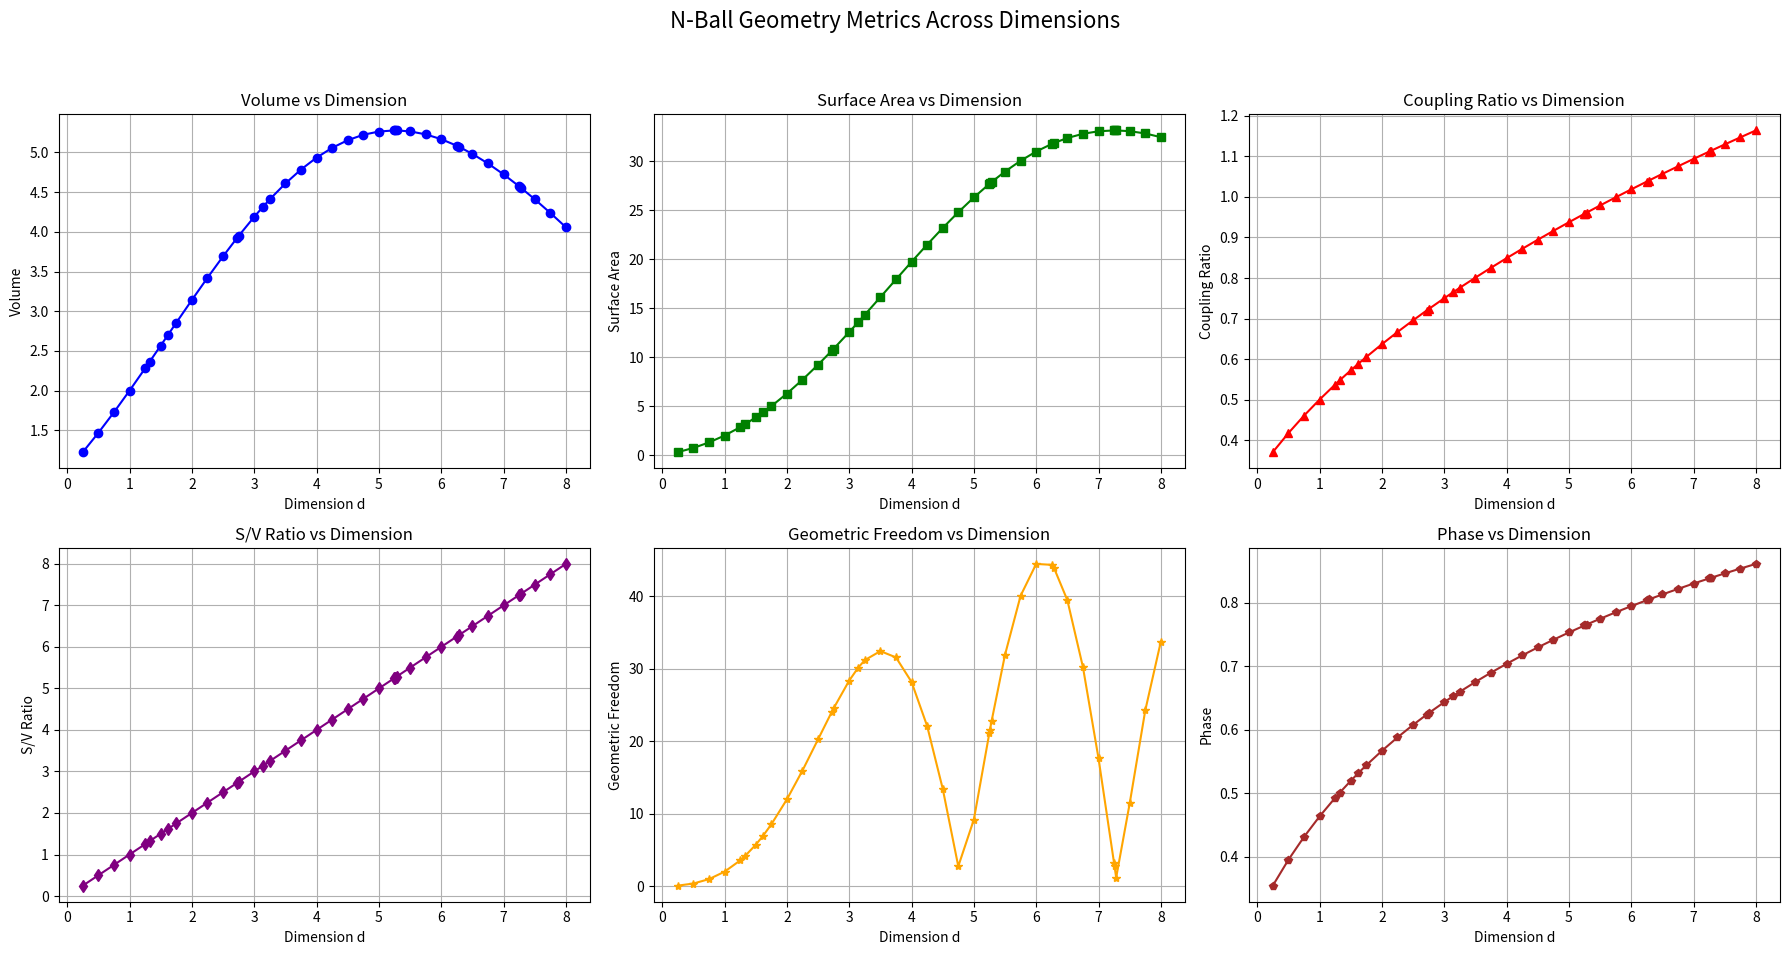

Here is the Python script that generated this plot:
"""
N-Ball Geometry Analysis Suite
==================================================

Dimension d = 0.25 (0.25)
----------------------------------------
Volume:          1.22521265
Surface:         0.30630316
Next Surface:    2.85129667
Coupling Ratio:  0.37038302
S/V Ratio:      0.25000000
Geom Freedom:   0.07659472
Phase:          0.35471677

Dimension d = 0.5 (0.5)
----------------------------------------
Volume:          1.46881258
Surface:         0.73440629
Next Surface:    3.85131113
Coupling Ratio:  0.41731342
S/V Ratio:      0.50000000
Geom Freedom:   0.36749278
Phase:          0.39534207

Dimension d = 0.75 (0.75)
----------------------------------------
Volume:          1.72811113
Surface:         1.29608335
Next Surface:    4.99744671
Coupling Ratio:  0.46025301
S/V Ratio:      0.75000000
Geom Freedom:   0.97306418
Phase:          0.43134754

Dimension d = 1.0 (1.0)
----------------------------------------
Volume:          2.00000000
Surface:         2.00000000
Next Surface:    6.28318531
Coupling Ratio:  0.50000000
S/V Ratio:      1.00000000
Geom Freedom:   2.00000000
Phase:          0.46364761

Dimension d = 1.25 (1.25)
----------------------------------------
Volume:          2.28103734
Surface:         2.85129667
Next Surface:    7.69823811
Coupling Ratio:  0.53712959
S/V Ratio:      1.25000000
Geom Freedom:   3.55121565
Phase:          0.49290823

Dimension d = plastic (1.324718)
----------------------------------------
Volume:          2.36626415
Surface:         3.13463271
Next Surface:    8.14429230
Coupling Ratio:  0.54778516
S/V Ratio:      1.32471800
Geom Freedom:   4.12991840
Phase:          0.50114117

Dimension d = 1.5 (1.5)
----------------------------------------
Volume:          2.56754075
Surface:         3.85131113
Next Surface:    9.22882164
Coupling Ratio:  0.57206982
S/V Ratio:      1.50000000
Geom Freedom:   5.71085529
Phase:          0.51962939

Dimension d = golden (1.618034)
----------------------------------------
Volume:          2.70361603
Surface:         4.37454266
Next Surface:    9.98688268
Coupling Ratio:  0.58790218
S/V Ratio:      1.61803400
Geom Freedom:   6.95701181
Phase:          0.53147655

Dimension d = 1.75 (1.75)
----------------------------------------
Volume:          2.85568383
Surface:         4.99744671
Next Surface:    10.85804244
Coupling Ratio:  0.60514792
S/V Ratio:      1.75000000
Geom Freedom:   8.52430370
Phase:          0.54419614

Dimension d = 2.0 (2.0)
----------------------------------------
Volume:          3.14159265
Surface:         6.28318531
Next Surface:    12.56637061
Coupling Ratio:  0.63661977
S/V Ratio:      2.00000000
Geom Freedom:   11.97437535
Phase:          0.56691150

Dimension d = 2.25 (2.25)
----------------------------------------
Volume:          3.42143916
Surface:         7.69823811
Next Surface:    14.33218029
Coupling Ratio:  0.66668943
S/V Ratio:      2.25000000
Geom Freedom:   15.95650308
Phase:          0.58801837

Dimension d = 2.5 (2.5)
----------------------------------------
Volume:          3.69152866
Surface:         9.22882164
Next Surface:    16.13233434
Coupling Ratio:  0.69552237
S/V Ratio:      2.50000000
Geom Freedom:   20.25752094
Phase:          0.60771452

Dimension d = e (2.718281828459045)
----------------------------------------
Volume:          3.91663882
Surface:         10.64652813
Next Surface:    17.71336482
Coupling Ratio:  0.71979309
S/V Ratio:      2.71828183
Geom Freedom:   24.01553572
Phase:          0.62388677

Dimension d = 2.75 (2.75)
----------------------------------------
Volume:          3.94837907
Surface:         10.85804244
Next Surface:    17.94279070
Coupling Ratio:  0.72325473
S/V Ratio:      2.75000000
Geom Freedom:   24.54408515
Phase:          0.62616327

Dimension d = 3.0 (3.0)
----------------------------------------
Volume:          4.18879020
Surface:         12.56637061
Next Surface:    19.73920880
Coupling Ratio:  0.75000000
S/V Ratio:      3.00000000
Geom Freedom:   28.36734393
Phase:          0.64350111

Dimension d = pi (3.141592653589793)
----------------------------------------
Volume:          4.31655917
Surface:         13.56087056
Next Surface:    20.74126506
Coupling Ratio:  0.76474681
S/V Ratio:      3.14159265
Geom Freedom:   30.12549698
Phase:          0.65287246

Dimension d = 3.25 (3.25)
----------------------------------------
Volume:          4.40990163
Surface:         14.33218029
Next Surface:    21.49753627
Coupling Ratio:  0.77585385
S/V Ratio:      3.25000000
Geom Freedom:   31.18960436
Phase:          0.65984330

Dimension d = 3.5 (3.5)
----------------------------------------
Volume:          4.60923838
Surface:         16.13233434
Next Surface:    23.19455862
Coupling Ratio:  0.80089775
S/V Ratio:      3.50000000
Geom Freedom:   32.43609270
Phase:          0.67528811

Dimension d = 3.75 (3.75)
----------------------------------------
Volume:          4.78474419
Surface:         17.94279070
Next Surface:    24.80839736
Coupling Ratio:  0.82520171
S/V Ratio:      3.75000000
Geom Freedom:   31.57048439
Phase:          0.68992005

Dimension d = 4.0 (4.0)
----------------------------------------
Volume:          4.93480220
Surface:         19.73920880
Next Surface:    26.31894507
Coupling Ratio:  0.84882636
S/V Ratio:      4.00000000
Geom Freedom:   28.18722523
Phase:          0.70381231

Dimension d = 4.25 (4.25)
----------------------------------------
Volume:          5.05824383
Surface:         21.49753627
Next Surface:    27.70822911
Coupling Ratio:  0.87182464
S/V Ratio:      4.25000000
Geom Freedom:   22.10783060
Phase:          0.71702874

Dimension d = 4.5 (4.5)
----------------------------------------
Volume:          5.15434636
Surface:         23.19455862
Next Surface:    28.96069888
Coupling Ratio:  0.89424304
S/V Ratio:      4.50000000
Geom Freedom:   13.46376749
Phase:          0.72962534

Dimension d = 4.75 (4.75)
----------------------------------------
Volume:          5.22282050
Surface:         24.80839736
Next Surface:    30.06343437
Coupling Ratio:  0.91612266
S/V Ratio:      4.75000000
Geom Freedom:   2.74668902
Phase:          0.74165157

Dimension d = 5.0 (5.0)
----------------------------------------
Volume:          5.26378901
Surface:         26.31894507
Next Surface:    31.00627668
Coupling Ratio:  0.93750000
S/V Ratio:      5.00000000
Geom Freedom:   9.19114457
Phase:          0.75315128

Dimension d = 5.25 (5.25)
----------------------------------------
Volume:          5.27775793
Surface:         27.70822911
Next Surface:    31.78188330
Coupling Ratio:  0.95840770
S/V Ratio:      5.25000000
Geom Freedom:   21.19705052
Phase:          0.76416354

Dimension d = V-max (5.256946)
----------------------------------------
Volume:          5.27776802
Surface:         27.74494149
Next Surface:    31.80099466
Coupling Ratio:  0.95898218
S/V Ratio:      5.25694600
Geom Freedom:   21.51893776
Phase:          0.76446289

Dimension d = tau-1 (5.283185307179586)
----------------------------------------
Volume:          5.27762423
Surface:         27.88266680
Next Surface:    31.87199065
Coupling Ratio:  0.96114930
S/V Ratio:      5.28318531
Geom Freedom:   22.72559253
Phase:          0.76559059

Dimension d = 5.5 (5.5)
----------------------------------------
Volume:          5.26558161
Surface:         28.96069888
Next Surface:    32.38571331
Coupling Ratio:  0.97887503
S/V Ratio:      5.50000000
Geom Freedom:   31.93942421
Phase:          0.77472333

Dimension d = 5.75 (5.75)
----------------------------------------
Volume:          5.22842337
Surface:         30.06343437
Next Surface:    32.81594901
Coupling Ratio:  0.99892838
S/V Ratio:      5.75000000
Geom Freedom:   40.07912123
Phase:          0.78486207

Dimension d = 6.0 (6.0)
----------------------------------------
Volume:          5.16771278
Surface:         31.00627668
Next Surface:    33.07336179
Coupling Ratio:  1.01859164
S/V Ratio:      6.00000000
Geom Freedom:   44.46751635
Phase:          0.79460810

Dimension d = 6.25 (6.25)
----------------------------------------
Volume:          5.08510133
Surface:         31.78188330
Next Surface:    33.16113105
Coupling Ratio:  1.03788648
S/V Ratio:      6.25000000
Geom Freedom:   44.33936114
Phase:          0.80398709

Dimension d = tau (6.283185307179586)
----------------------------------------
Volume:          5.07258486
Surface:         31.87199065
Next Surface:    33.16029103
Coupling Ratio:  1.04042108
S/V Ratio:      6.28318531
Geom Freedom:   43.96354230
Phase:          0.80520574

Dimension d = 6.5 (6.5)
----------------------------------------
Volume:          4.98241743
Surface:         32.38571331
Next Surface:    33.08462503
Coupling Ratio:  1.05683269
S/V Ratio:      6.50000000
Geom Freedom:   39.46535106
Phase:          0.81302230

Dimension d = 6.75 (6.75)
----------------------------------------
Volume:          4.86162208
Surface:         32.81594901
Next Surface:    32.85115289
Coupling Ratio:  1.07544834
S/V Ratio:      6.75000000
Geom Freedom:   30.23293486
Phase:          0.82173495

Dimension d = 7.0 (7.0)
----------------------------------------
Volume:          4.72476597
Surface:         33.07336179
Next Surface:    32.46969701
Coupling Ratio:  1.09375000
S/V Ratio:      7.00000000
Geom Freedom:   17.63430368
Phase:          0.83014439

Dimension d = 7.25 (7.25)
----------------------------------------
Volume:          4.57394911
Surface:         33.16113105
Next Surface:    31.95063395
Coupling Ratio:  1.11175293
S/V Ratio:      7.25000000
Geom Freedom:   3.15608349
Phase:          0.83826836

Dimension d = SA-max (7.256946)
----------------------------------------
Volume:          4.56957989
Surface:         33.16119448
Next Surface:    31.93435621
Coupling Ratio:  1.11224900
S/V Ratio:      7.25694600
Geom Freedom:   2.74385293
Phase:          0.83849016

Dimension d = tau+1 (7.283185307179586)
----------------------------------------
Volume:          4.55299290
Surface:         33.16029103
Next Surface:    31.87199065
Coupling Ratio:  1.11412097
S/V Ratio:      7.28318531
Geom Freedom:   1.18661717
Phase:          0.83932616

Dimension d = 7.5 (7.5)
----------------------------------------
Volume:          4.41128334
Surface:         33.08462503
Next Surface:    31.30545201
Coupling Ratio:  1.12947119
S/V Ratio:      7.50000000
Geom Freedom:   11.41685847
Phase:          0.84612310

Dimension d = 7.75 (7.75)
----------------------------------------
Volume:          4.23885844
Surface:         32.85115289
Next Surface:    30.54647239
Coupling Ratio:  1.14691777
S/V Ratio:      7.75000000
Geom Freedom:   24.25447819
Phase:          0.85372359

Dimension d = 8.0 (8.0)
----------------------------------------
Volume:          4.05871213
Surface:         32.46969701
Next Surface:    29.68658012
Coupling Ratio:  1.16410473
S/V Ratio:      8.00000000
Geom Freedom:   33.75064716
Phase:          0.86108362
"""

import numpy as np
from math import gamma, tau, pi, e

import matplotlib.pyplot
matplotlib.use('Agg')

class NBallAnalyzer:

    def dimensions(self, start=1, count=8, split=4, special=True):
        # Define the dimensions
        dimensions = {k/split: str(k/split) for k in range(start, (split*count)+1)}
        return dimensions if not special else dimensions | {
            0.5: '0.5',
            1.324718: 'plastic',
            1.618034: 'golden',
            e: 'e',
            pi: 'pi',
            5.256946: 'V-max',
            tau - 1: 'tau-1',
            tau: 'tau',
            7.256946: 'SA-max',
            tau + 1: 'tau+1',
        }

    def ball_volume(self, d):
        if d < 0:
            return 0
        try:
            return (pi ** (d / 2)) / gamma(d / 2 + 1)
        except:
            return 0

    def ball_surface(self, d):
        if d < 0:
            return 0
        try:
            return tau * (pi ** ((d - 2) / 2)) / gamma(d / 2)
        except:
            return 0

    def ball_radius(self, d, volume=1):
        if d <= 0:
            return 0
        try:
            return (volume * gamma(d / 2 + 1) / (pi ** (d / 2))) ** (1 / d)
        except:
            return 0

    def coupling_ratio(self, d):
        v_d = self.ball_volume(d)
        s_d1 = self.ball_surface(d + 1)
        if abs(v_d) < 1e-15:
            return 0
        return s_d1 / (tau * v_d)

    def geometric_freedom(self, d):
        v = self.ball_volume(d)
        s = self.ball_surface(d)
        if abs(v) < 1e-15:
            return 0
        theta = np.arctan2(s, tau * v)
        r = (s ** 2 + (tau * v) ** 2) ** 0.5
        return r * abs(np.sin(theta * d))

    def analyze_dimension(self, d):
        v_d = self.ball_volume(d)
        s_d = self.ball_surface(d)
        s_d1 = self.ball_surface(d + 1)
        freedom = self.geometric_freedom(d)

        result = {
            'dimension': d,
            'volume': v_d,
            'surface': s_d,
            'next_surface': s_d1,
            'coupling_ratio': self.coupling_ratio(d),
            'geometric_freedom': freedom,
            'phase': np.arctan2(s_d1, tau * v_d),
            'sv_ratio': s_d / v_d if abs(v_d) > 1e-15 else 0
        }
        return result

    def scan_range(self, start=0, end=15, points=1001):
        dims = np.linspace(start, end, points)
        data = np.zeros((points, 7))

        for i, d in enumerate(dims):
            result = self.analyze_dimension(d)
            data[i] = [
                d,
                result['volume'],
                result['surface'],
                result['next_surface'],
                result['coupling_ratio'],
                result['geometric_freedom'],
                result['phase']
            ]

        return {
            'dimensions': data[:, 0],
            'volumes': data[:, 1],
            'surfaces': data[:, 2],
            'next_surfaces': data[:, 3],
            'coupling_ratios': data[:, 4],
            'freedom': data[:, 5],
            'phases': data[:, 6]
        }

    def find_critical_points(self, start=0, end=15, points=1001):
        scan = self.scan_range(start, end, points)
        dims = scan['dimensions']
        dx = dims[1] - dims[0]

        metrics = {
            'volume': scan['volumes'],
            'surface': scan['surfaces'],
            'freedom': scan['freedom'],
            'coupling': scan['coupling_ratios']
        }

        critical = {}

        for name, values in metrics.items():
            maxima = []
            minima = []
            inflections = []

            d1 = np.gradient(values, dx)
            d2 = np.gradient(d1, dx)

            for i in range(1, len(values) - 1):
                if d1[i - 1] > 0 and d1[i + 1] < 0:
                    maxima.append(dims[i])
                elif d1[i - 1] < 0 and d1[i + 1] > 0:
                    minima.append(dims[i])
                if d2[i - 1] * d2[i + 1] < 0:
                    inflections.append(dims[i])

            critical[name] = {
                'maxima': maxima,
                'minima': minima,
                'inflections': inflections
            }

        return critical

    def interference_pattern(self, d):
        """Track bidirectional phase interference between adjacent dimensions"""
        # Forward volume-to-surface transition
        v_d = self.ball_volume(d)
        s_d1 = self.ball_surface(d + 1)
        forward_phase = np.angle(complex(s_d1, tau * v_d))

        # Backward surface-to-volume transition
        s_d = self.ball_surface(d)
        v_d1 = self.ball_volume(d - 1)
        backward_phase = np.angle(complex(tau * v_d1, s_d))

        # Phase rotation relative to τ-1
        theta = (d - (tau - 1)) / 2 * pi / 2

        # Compute interference between transitions with damping
        interference = np.sin(forward_phase) * np.cos(backward_phase) * np.exp(-((d - tau)**2)/(2*pi))

        # Extract real and imaginary components
        real_component = interference * np.cos(theta)
        imag_component = interference * np.sin(theta)

        # Calculate total geometric freedom
        magnitude = (real_component**2 + imag_component**2)**0.5
        phase = np.angle(complex(real_component, imag_component))

        return magnitude, phase, real_component, imag_component

    def phase_volume(self, d, alpha=1.0):
        """Volume with complex phase rotation"""
        theta = (d - (tau - 1)) / 2 * pi / 2
        z = alpha * (np.cos(theta) + 1j * np.sin(theta))

        try:
            v_base = (pi ** (d / 2)) / gamma(d / 2 + 1)
            v_phase = np.cosh(z.real) + 1j * np.sinh(z.imag)
            return v_base * v_phase
        except:
            return 0

    def rotational_freedom(self, d):
        """Calculate effective rotational freedom at dimension d"""
        v = self.phase_volume(d)
        # For complex d, use phase_volume for surface too
        s = self.phase_volume(d) if isinstance(d, complex) else self.ball_surface(d)

        theta = np.angle(complex(s, tau * abs(v)))
        # Use real part of d for interference calculation
        d_real = d.real if isinstance(d, complex) else d
        interference = np.sin(theta * d_real) * np.cos(pi * d_real / tau)

        r = (abs(v) ** 2 + (abs(s) / tau) ** 2) ** 0.5
        return r * abs(interference)

    def transition_coupling(self, d):
        """Measure coupling strength between adjacent dimensions"""
        v_d = self.phase_volume(d)
        # Handle complex d+1 for surface
        next_d = d + 1
        s_d1 = self.phase_volume(next_d) if isinstance(d, complex) else self.ball_surface(next_d)

        if abs(v_d) < 1e-15:
            return 0

        phase_diff = np.angle(complex(abs(s_d1), tau * abs(v_d)))
        coupling = abs(s_d1) / (tau * abs(v_d))
        return coupling * np.exp(-((phase_diff - pi / 2) ** 2) / (2 * pi))

    def analyze_complex(self, d):
        """Analyze sphere properties in complex phase space"""
        v = self.phase_volume(d)
        s = self.phase_volume(d) if isinstance(d, complex) else self.ball_surface(d)
        freedom = self.rotational_freedom(d)
        coupling = self.transition_coupling(d)

        return {
            'dimension': d,
            'volume': abs(v),
            'volume_phase': np.angle(v),
            'surface': abs(s),
            'rotational_freedom': freedom,
            'coupling': coupling
        }

def generate_infosheet():
    analyzer = NBallAnalyzer()
    dimensions = analyzer.dimensions()

    # Initialize lists to store metrics for plotting
    metrics = {
        'Volume': [],
        'Surface': [],
        'Coupling Ratio': [],
        'S/V Ratio': [],
        'Geom Freedom': [],
        'Phase': []
    }

    numerical_dims = []

    # Print Header
    print("N-Ball Geometry Analysis Suite")
    print("==================================================\n")

    for d in sorted(dimensions):
        numerical_dims.append(d)
        print(f"Dimension d = {dimensions[d]} ({d})")
        print("----------------------------------------")

        analysis = analyzer.analyze_dimension(d)

        print(f"Volume:          {analysis['volume']:.8f}")
        print(f"Surface:         {analysis['surface']:.8f}")
        print(f"Next Surface:    {analysis['next_surface']:.8f}")
        print(f"Coupling Ratio:  {analysis['coupling_ratio']:.8f}")
        print(f"S/V Ratio:      {analysis['sv_ratio']:.8f}")
        print(f"Geom Freedom:   {analysis['geometric_freedom']:.8f}")
        print(f"Phase:          {analysis['phase']:.8f}\n")

        # Append metrics for plotting
        metrics['Volume'].append(analysis['volume'])
        metrics['Surface'].append(analysis['surface'])
        metrics['Coupling Ratio'].append(analysis['coupling_ratio'])
        metrics['S/V Ratio'].append(analysis['sv_ratio'])
        metrics['Geom Freedom'].append(analysis['geometric_freedom'])
        metrics['Phase'].append(analysis['phase'])

    # Plotting the metrics
    fig, axs = matplotlib.pyplot.subplots(2, 3, figsize=(18, 10))
    fig.suptitle('N-Ball Geometry Metrics Across Dimensions', fontsize=16)

    # Volume
    axs[0, 0].plot(numerical_dims, metrics['Volume'], marker='o', linestyle='-', color='blue')
    axs[0, 0].set_title('Volume vs Dimension')
    axs[0, 0].set_xlabel('Dimension d')
    axs[0, 0].set_ylabel('Volume')
    axs[0, 0].grid(True)

    # Surface
    axs[0, 1].plot(numerical_dims, metrics['Surface'], marker='s', linestyle='-', color='green')
    axs[0, 1].set_title('Surface Area vs Dimension')
    axs[0, 1].set_xlabel('Dimension d')
    axs[0, 1].set_ylabel('Surface Area')
    axs[0, 1].grid(True)

    # Coupling Ratio
    axs[0, 2].plot(numerical_dims, metrics['Coupling Ratio'], marker='^', linestyle='-', color='red')
    axs[0, 2].set_title('Coupling Ratio vs Dimension')
    axs[0, 2].set_xlabel('Dimension d')
    axs[0, 2].set_ylabel('Coupling Ratio')
    axs[0, 2].grid(True)

    # S/V Ratio
    axs[1, 0].plot(numerical_dims, metrics['S/V Ratio'], marker='d', linestyle='-', color='purple')
    axs[1, 0].set_title('S/V Ratio vs Dimension')
    axs[1, 0].set_xlabel('Dimension d')
    axs[1, 0].set_ylabel('S/V Ratio')
    axs[1, 0].grid(True)

    # Geom Freedom
    axs[1, 1].plot(numerical_dims, metrics['Geom Freedom'], marker='*', linestyle='-', color='orange')
    axs[1, 1].set_title('Geometric Freedom vs Dimension')
    axs[1, 1].set_xlabel('Dimension d')
    axs[1, 1].set_ylabel('Geometric Freedom')
    axs[1, 1].grid(True)

    # Phase
    axs[1, 2].plot(numerical_dims, metrics['Phase'], marker='p', linestyle='-', color='brown')
    axs[1, 2].set_title('Phase vs Dimension')
    axs[1, 2].set_xlabel('Dimension d')
    axs[1, 2].set_ylabel('Phase')
    axs[1, 2].grid(True)

    matplotlib.pyplot.tight_layout(rect=[0, 0.03, 1, 0.95])
    matplotlib.pyplot.savefig('nball_geometry_metrics.png')

if __name__ == "__main__":
    generate_infosheet()
